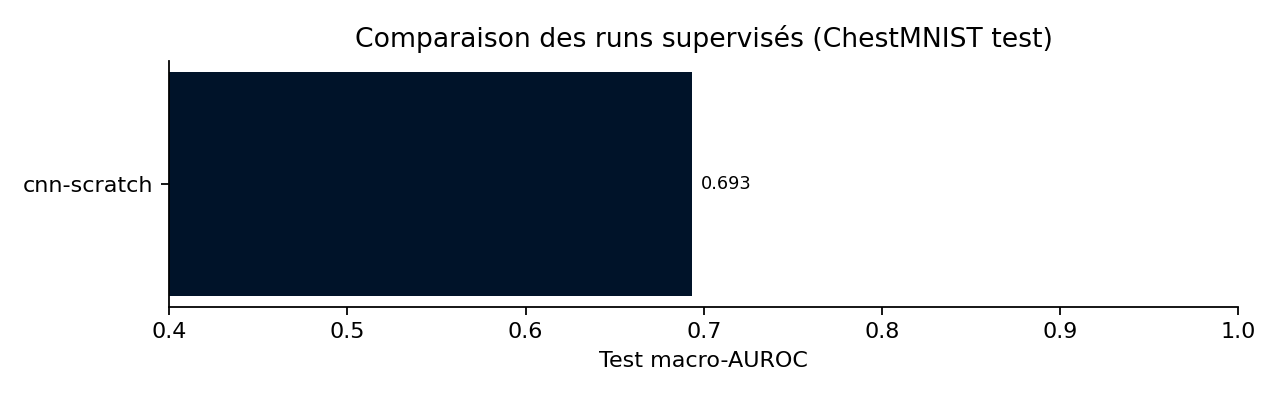

The data file committed next to this chart (first rows):
run_id, run_name, family, variant, backbone, status, model_class, epochs, image_size, batch_size, lr, n_params, device, fusion, test_macro_auroc, test_micro_auroc, test_macro_f1, val_macro_auroc, val_recon_err_mean, val_anomaly_score_mean, test_macro_auroc_fused_logits, test_macro_auroc_image_logits, test_macro_auroc_text_logits
7e516023, cnn-scratch, cnn, scratch, , RUNNING, SimpleCNN, 2, 64, 256, 0.001, 1207918, cpu, , , , , , , , , , 
b7065309, multimodal-late, multimodal, , , RUNNING, , 1, 64, 32, 0.0005, , , late, , , , , , , , , 
d2437e9f, vae, anomaly, VAE, , FINISHED, , 1, 64, 64, 0.001, , , , , , , , , 0.4555, , , 
31dea3b8, autoencoder, anomaly, AE, , FINISHED, , 1, 64, 64, 0.001, , , , , , , , 0.2119, , , , 
b58fefee, cnn-scratch, cnn, scratch, , FINISHED, SimpleCNN, 1, 64, 64, 0.001, 1207918, cpu, , 0.6933, 0.7739, 0.1376, 0.6924, , , , , 
